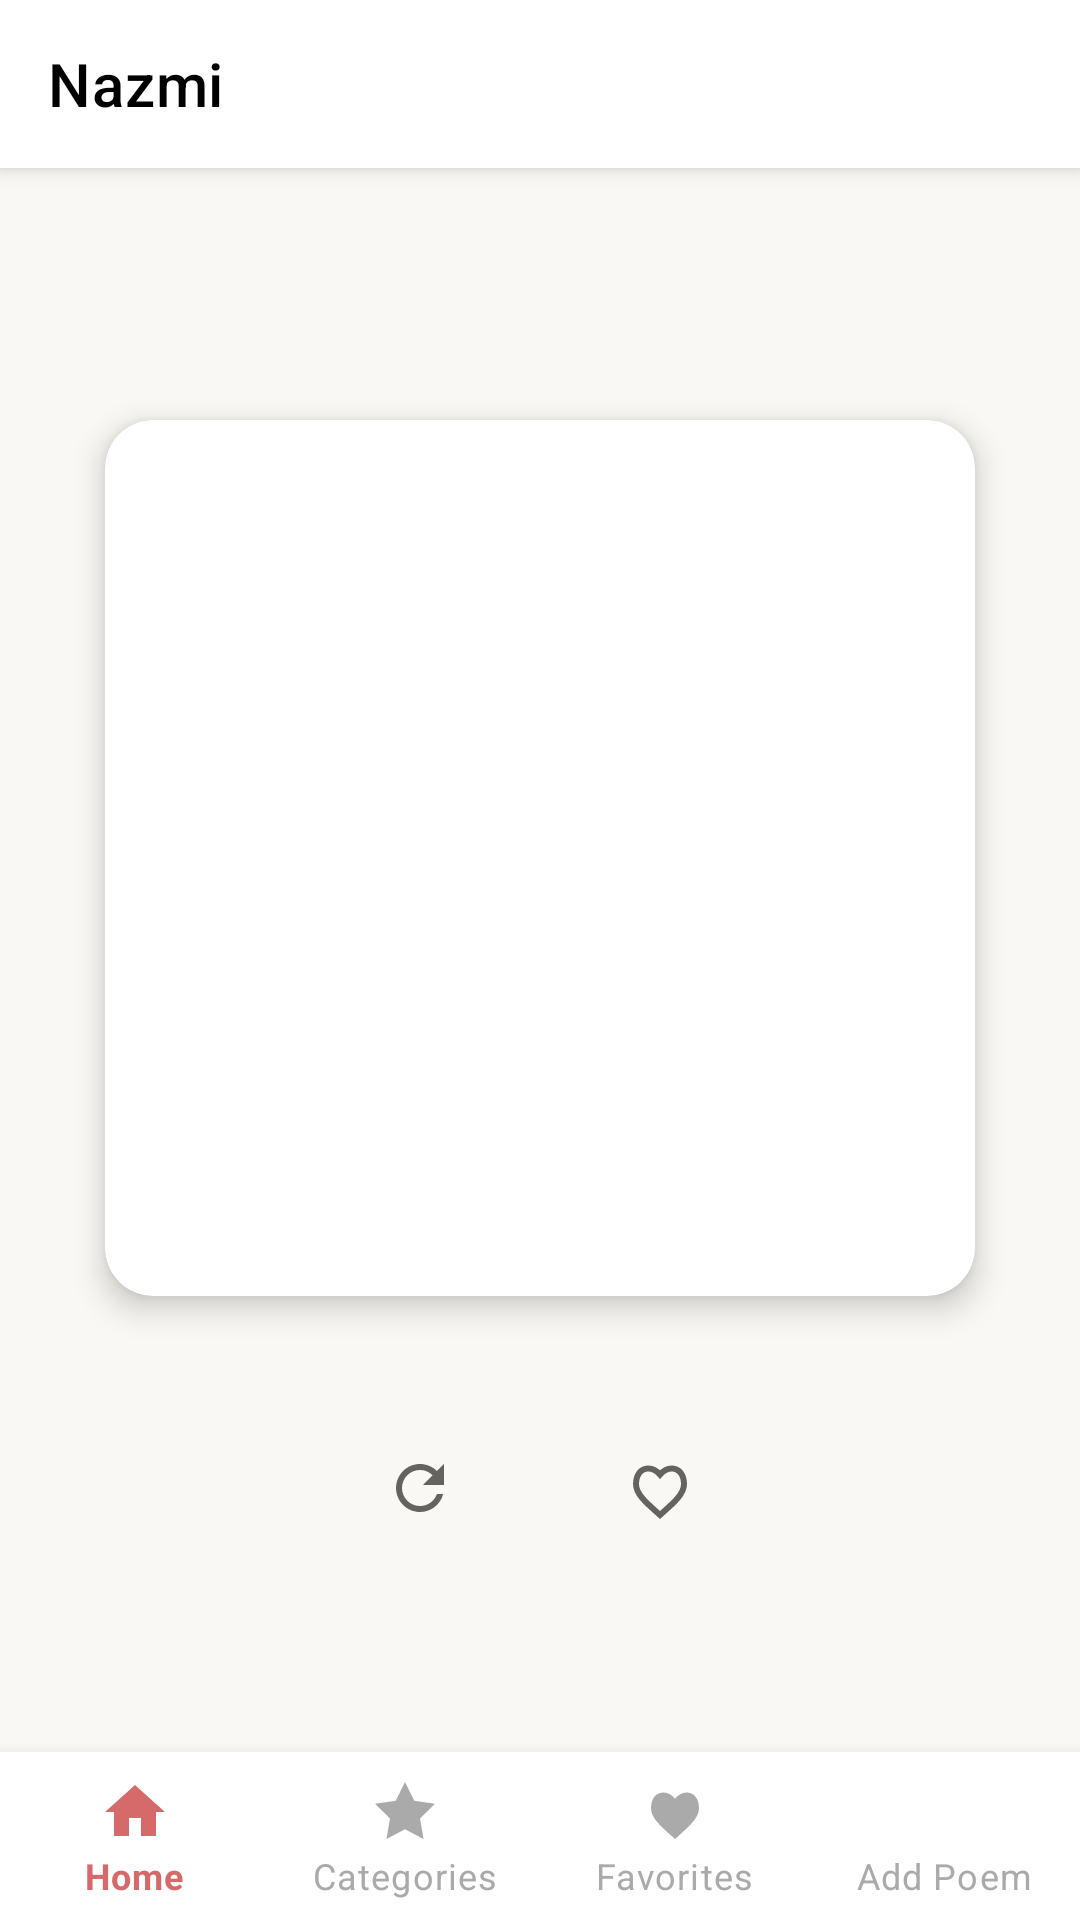

Write the Android layout XML for this screen, with the resource values it uses.
<!-- AndroidManifest.xml: application theme Theme.Nazmi -->
<!-- res/layout/activity_main.xml -->
<?xml version="1.0" encoding="utf-8"?>
<androidx.constraintlayout.widget.ConstraintLayout xmlns:android="http://schemas.android.com/apk/res/android"
    xmlns:app="http://schemas.android.com/apk/res-auto"
    xmlns:tools="http://schemas.android.com/tools"
    android:id="@+id/main"
    android:layout_width="match_parent"
    android:layout_height="match_parent"
    android:background="?android:attr/colorBackground"
    android:fitsSystemWindows="true"
    tools:context=".MainActivity">

    
    <com.google.android.material.appbar.MaterialToolbar
        android:id="@+id/toolbar_main"
        android:layout_width="match_parent"
        android:layout_height="?attr/actionBarSize"
        android:background="?attr/colorSurface"
        android:elevation="4dp"
        app:title="Nazmi"
        app:titleTextColor="?attr/colorOnSurface"
        app:titleCentered="false"
        app:layout_constraintTop_toTopOf="parent"
        app:layout_constraintStart_toStartOf="parent"
        app:layout_constraintEnd_toEndOf="parent"
        app:titleTextAppearance="@style/Nazmi.ToolbarTitle" />

    
    <com.google.android.material.card.MaterialCardView
        android:id="@+id/poemCard"
        android:layout_width="0dp"
        android:layout_height="320dp"
        android:layout_marginStart="24dp"
        android:layout_marginEnd="24dp"
        android:layout_marginTop="70dp"
        android:layout_marginBottom="2dp"
        app:cardCornerRadius="16dp"
        app:cardElevation="6dp"
        app:cardUseCompatPadding="true"
        app:layout_constraintTop_toBottomOf="@id/toolbar_main"
        app:layout_constraintBottom_toTopOf="@id/cardActions"
        app:layout_constraintStart_toStartOf="parent"
        app:layout_constraintEnd_toEndOf="parent"
        app:layout_constraintHorizontal_bias="0.5"
        app:layout_constraintVertical_chainStyle="packed"
        app:layout_constraintVertical_bias="0">

        <androidx.core.widget.NestedScrollView
            android:layout_width="match_parent"
            android:layout_height="match_parent"
            android:fillViewport="true">

            <TextView
                android:id="@+id/poemText"
                android:layout_width="match_parent"
                android:layout_height="wrap_content"
                android:fontFamily="serif"
                android:gravity="center"
                android:lineSpacingExtra="6sp"
                android:padding="24dp"
                android:textColor="?android:attr/textColorPrimary"
                android:textSize="18sp"
                tools:text="In quiet rooms the heart speaks\nIn silences of dawn\nWhere words dissolve like mist" />
        </androidx.core.widget.NestedScrollView>
    </com.google.android.material.card.MaterialCardView>

    
    <LinearLayout
        android:id="@+id/cardActions"
        android:layout_width="wrap_content"
        android:layout_height="wrap_content"
        android:orientation="horizontal"
        android:gravity="center"
        android:layout_marginTop="20dp"
        app:layout_constraintTop_toBottomOf="@id/poemCard"
        app:layout_constraintStart_toStartOf="parent"
        app:layout_constraintEnd_toEndOf="parent"
        app:layout_constraintBottom_toTopOf="@id/bottom_navigation">

        <ImageButton
            android:id="@+id/refreshButton"
            android:layout_width="56dp"
            android:layout_height="42dp"
            android:background="?attr/selectableItemBackgroundBorderless"
            android:contentDescription="@string/refresh"
            android:padding="16dp"
            android:src="@drawable/ic_refresh"
            android:tint="?attr/colorControlNormal" />

        <View
            android:layout_width="24dp"
            android:layout_height="1dp" />

        <ImageButton
            android:id="@+id/heartButton"
            android:layout_width="56dp"
            android:layout_height="56dp"
            android:background="?attr/selectableItemBackgroundBorderless"
            android:src="@drawable/ic_heart_outline"
            android:contentDescription="@string/favorite_toggle"
            android:padding="16dp"
            android:tint="?attr/colorControlNormal" />
    </LinearLayout>

    
    <com.google.android.material.bottomnavigation.BottomNavigationView
        android:id="@+id/bottom_navigation"
        android:layout_width="0dp"
        android:layout_height="wrap_content"
        android:layout_marginStart="0dp"
        android:layout_marginEnd="0dp"
        android:background="?attr/colorSurface"
        app:layout_constraintBottom_toBottomOf="parent"
        app:layout_constraintStart_toStartOf="parent"
        app:layout_constraintEnd_toEndOf="parent"
        app:menu="@menu/bottom_nav_menu"
        app:labelVisibilityMode="labeled"
        app:itemIconTint="@color/bottom_nav_selector"
        app:itemTextColor="@color/bottom_nav_selector" />

</androidx.constraintlayout.widget.ConstraintLayout>
<!-- resources referenced by this layout -->
<resources>
  <!-- drawable ic_heart_outline (drawable) -->
  <?xml version="1.0" encoding="utf-8"?>
  
  <vector xmlns:android="http://schemas.android.com/apk/res/android"
      android:width="24dp"
      android:height="24dp"
      android:viewportWidth="24"
      android:viewportHeight="24">
      <path
          android:fillColor="@android:color/transparent"
          android:strokeColor="?android:attr/colorControlNormal"
          android:strokeWidth="2"
          android:pathData="M12,21c-4.97,-4.38 -8,-7.05 -8,-10.3C4,7.42 5.79,5.5 8.1,5.5 9.54,5.5 10.92,6.28 12,7.54 13.08,6.28 14.46,5.5 15.9,5.5 18.21,5.5 20,7.42 20,10.7c0,3.25 -3.03,5.92 -8,10.3z" />
  </vector>
  <!-- drawable ic_refresh (drawable) -->
  <vector xmlns:android="http://schemas.android.com/apk/res/android"
      android:width="24dp"
      android:height="24dp"
      android:viewportWidth="24"
      android:viewportHeight="24">
      <path
          android:fillColor="?android:attr/colorControlNormal"
          android:pathData="M17.65,6.35C16.2,4.9 14.21,4 12,4c-4.42,0 -7.99,3.58 -7.99,8s3.57,8 7.99,8c3.73,0 6.84,-2.55 7.73,-6h-2.08c-0.82,2.33 -3.04,4 -5.65,4 -3.31,0 -6,-2.69 -6,-6s2.69,-6 6,-6c1.66,0 3.14,0.69 4.22,1.78L13,11h7V4l-2.35,2.35z"/>
  </vector>
  <string name="favorite_toggle">Toggle favorite</string>
  <string name="refresh">Refresh</string>
  <style name="Nazmi.ToolbarTitle" parent="TextAppearance.MaterialComponents.Headline6">
          <item name="android:fontFamily">serif</item>
          <item name="android:textSize">20sp</item>
          <item name="android:textStyle">normal</item>
      </style>
  <style name="Theme.Nazmi" parent="Base.Theme.Nazmi" />
  <style name="Base.Theme.Nazmi" parent="Theme.MaterialComponents.DayNight.NoActionBar">
          <item name="android:windowAnimationStyle">@style/Nazmi.FadeWindowAnimation</item>
          <item name="android:fontFamily">serif</item>
          <item name="android:textColor">@color/nazmi_text_light</item>
          <item name="android:colorBackground">@color/nazmi_bg_light</item>
          <item name="android:buttonStyle">@style/Nazmi.ButtonStyle</item>
          <item name="materialButtonStyle">@style/Nazmi.M3ButtonStyle</item>
      </style>
  <style name="Nazmi.FadeWindowAnimation">
          <item name="android:activityOpenEnterAnimation">@android:anim/fade_in</item>
          <item name="android:activityOpenExitAnimation">@android:anim/fade_out</item>
          <item name="android:activityCloseEnterAnimation">@android:anim/fade_in</item>
          <item name="android:activityCloseExitAnimation">@android:anim/fade_out</item>
      </style>
  <color name="nazmi_text_light">#2C2C2C</color>
  <color name="nazmi_bg_light">#FAF8F5</color>
  <style name="Nazmi.ButtonStyle" parent="@android:style/Widget.Button">
          <item name="android:textAllCaps">false</item>
          <item name="android:textColor">@color/nazmi_text_light</item>
          <item name="android:background">@color/nazmi_button_light</item>
          <item name="android:paddingLeft">16dp</item>
          <item name="android:paddingRight">16dp</item>
          <item name="android:paddingTop">10dp</item>
          <item name="android:paddingBottom">10dp</item>
      </style>
  <style name="Nazmi.M3ButtonStyle" parent="Widget.MaterialComponents.Button">
          <item name="android:textAllCaps">false</item>
      </style>
  <color name="nazmi_button_light">#E8B4B8</color>
</resources>
